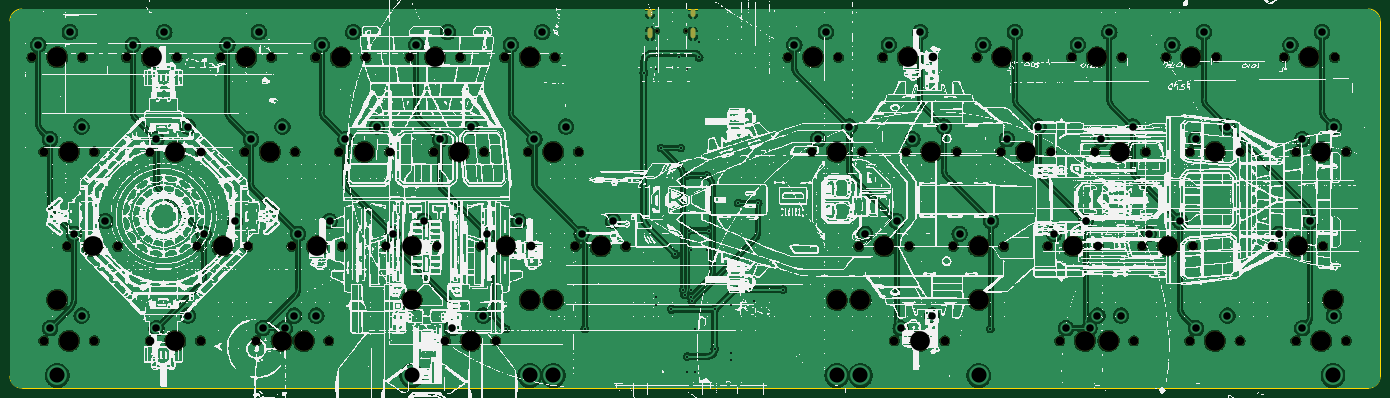
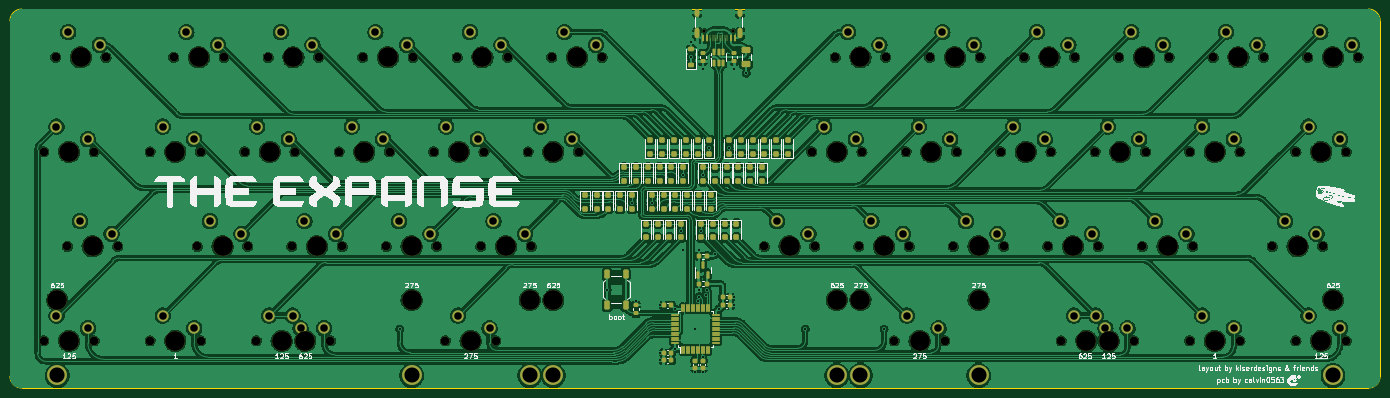
Circuit board: 11 layer files. Board 276.2 x 76.4 mm.
- bottom_copper: the expanse-B_Cu.gbr (933287 bytes)
- bottom_mask: the expanse-B_Mask.gbr (16827 bytes)
- paste: the expanse-B_Paste.gbr (8662 bytes)
- bottom_silk: the expanse-B_Silkscreen.gbr (123002 bytes)
- outline: the expanse-Edge_Cuts.gbr (986 bytes)
- top_copper: the expanse-F_Cu.gbr (732474 bytes)
- top_mask: the expanse-F_Mask.gbr (5702 bytes)
- paste: the expanse-F_Paste.gbr (458 bytes)
- top_silk: the expanse-F_Silkscreen.gbr (2335356 bytes)
- drill: the expanse-NPTH.drl (2369 bytes)
- drill: the expanse-PTH.drl (2570 bytes)

=== bottom_copper: the expanse-B_Cu.gbr (933287 bytes, source omitted) ===
=== bottom_mask: the expanse-B_Mask.gbr (16827 bytes, source omitted) ===
=== paste: the expanse-B_Paste.gbr (8662 bytes, source omitted) ===
=== bottom_silk: the expanse-B_Silkscreen.gbr (123002 bytes, source omitted) ===
=== outline: the expanse-Edge_Cuts.gbr ===
%TF.GenerationSoftware,KiCad,Pcbnew,(7.0.0)*%
%TF.CreationDate,2024-02-03T20:40:06+01:00*%
%TF.ProjectId,the expanse,74686520-6578-4706-916e-73652e6b6963,rev?*%
%TF.SameCoordinates,Original*%
%TF.FileFunction,Profile,NP*%
%FSLAX46Y46*%
G04 Gerber Fmt 4.6, Leading zero omitted, Abs format (unit mm)*
G04 Created by KiCad (PCBNEW (7.0.0)) date 2024-02-03 20:40:06*
%MOMM*%
%LPD*%
G01*
G04 APERTURE LIST*
%TA.AperFunction,Profile*%
%ADD10C,0.100000*%
%TD*%
G04 APERTURE END LIST*
D10*
X15875000Y-18056250D02*
X15875000Y-89693750D01*
X18256250Y-15675000D02*
G75*
G03*
X15875000Y-18056250I0J-2381250D01*
G01*
X18256250Y-92075000D02*
X289718750Y-92075000D01*
X289718750Y-92075000D02*
G75*
G03*
X292100000Y-89693750I-50J2381300D01*
G01*
X15875000Y-89693750D02*
G75*
G03*
X18256250Y-92075000I2381250J0D01*
G01*
X292100000Y-18056250D02*
G75*
G03*
X289718750Y-15675000I-2381300J-50D01*
G01*
X289718750Y-15675000D02*
X18256250Y-15675000D01*
X292100000Y-89693750D02*
X292100000Y-18056250D01*
M02*

=== top_copper: the expanse-F_Cu.gbr (732474 bytes, source omitted) ===
=== top_mask: the expanse-F_Mask.gbr ===
%TF.GenerationSoftware,KiCad,Pcbnew,(7.0.0)*%
%TF.CreationDate,2024-02-03T20:40:06+01:00*%
%TF.ProjectId,the expanse,74686520-6578-4706-916e-73652e6b6963,rev?*%
%TF.SameCoordinates,Original*%
%TF.FileFunction,Soldermask,Top*%
%TF.FilePolarity,Negative*%
%FSLAX46Y46*%
G04 Gerber Fmt 4.6, Leading zero omitted, Abs format (unit mm)*
G04 Created by KiCad (PCBNEW (7.0.0)) date 2024-02-03 20:40:06*
%MOMM*%
%LPD*%
G01*
G04 APERTURE LIST*
%ADD10C,1.750000*%
%ADD11C,3.987800*%
%ADD12C,0.650000*%
%ADD13O,1.000000X1.600000*%
%ADD14O,1.000000X2.100000*%
G04 APERTURE END LIST*
D10*
%TO.C,MX8*%
X191770000Y-25400000D03*
D11*
X196850000Y-25400000D03*
D10*
X201930000Y-25400000D03*
%TD*%
%TO.C,MX26*%
X53657500Y-63500000D03*
D11*
X58737500Y-63500000D03*
D10*
X63817500Y-63500000D03*
%TD*%
%TO.C,MX6*%
X115570000Y-25400000D03*
D11*
X120650000Y-25400000D03*
D10*
X125730000Y-25400000D03*
%TD*%
%TO.C,MX19*%
X177482500Y-44450000D03*
D11*
X182562500Y-44450000D03*
D10*
X187642500Y-44450000D03*
%TD*%
%TO.C,MX31*%
X187007500Y-63500000D03*
D11*
X192087500Y-63500000D03*
D10*
X197167500Y-63500000D03*
%TD*%
%TO.C,MX40*%
X65563750Y-82550000D03*
D11*
X70643750Y-82550000D03*
D10*
X75723750Y-82550000D03*
%TD*%
%TO.C,MX16*%
X82232500Y-44450000D03*
D11*
X87312500Y-44450000D03*
D10*
X92392500Y-44450000D03*
%TD*%
%TO.C,MX34*%
X244157500Y-63500000D03*
D11*
X249237500Y-63500000D03*
D10*
X254317500Y-63500000D03*
%TD*%
%TO.C,MX44*%
X253682500Y-82550000D03*
D11*
X258762500Y-82550000D03*
D10*
X263842500Y-82550000D03*
%TD*%
%TO.C,MX23*%
X253682500Y-44450000D03*
D11*
X258762500Y-44450000D03*
D10*
X263842500Y-44450000D03*
%TD*%
%TO.C,MX33*%
X225107500Y-63500000D03*
D11*
X230187500Y-63500000D03*
D10*
X235267500Y-63500000D03*
%TD*%
%TO.C,MX18*%
X120332500Y-44450000D03*
D11*
X125412500Y-44450000D03*
D10*
X130492500Y-44450000D03*
%TD*%
%TO.C,MX11*%
X248920000Y-25400000D03*
D11*
X254000000Y-25400000D03*
D10*
X259080000Y-25400000D03*
%TD*%
%TO.C,MX13*%
X22701250Y-44450000D03*
D11*
X27781250Y-44450000D03*
D10*
X32861250Y-44450000D03*
%TD*%
%TO.C,MX27*%
X72707500Y-63500000D03*
D11*
X77787500Y-63500000D03*
D10*
X82867500Y-63500000D03*
%TD*%
%TO.C,MX3*%
X58420000Y-25400000D03*
D11*
X63500000Y-25400000D03*
D10*
X68580000Y-25400000D03*
%TD*%
%TO.C,MX15*%
X63182500Y-44450000D03*
D11*
X68262500Y-44450000D03*
D10*
X73342500Y-44450000D03*
%TD*%
D11*
%TO.C,S4*%
X211137500Y-74295000D03*
X187325000Y-74295000D03*
%TD*%
D10*
%TO.C,MX17*%
X101282500Y-44450000D03*
D11*
X106362500Y-44450000D03*
D10*
X111442500Y-44450000D03*
%TD*%
%TO.C,MX38*%
X22701250Y-82550000D03*
D11*
X27781250Y-82550000D03*
D10*
X32861250Y-82550000D03*
%TD*%
%TO.C,MX14*%
X44132500Y-44450000D03*
D11*
X49212500Y-44450000D03*
D10*
X54292500Y-44450000D03*
%TD*%
%TO.C,MX28*%
X91757500Y-63500000D03*
D11*
X96837500Y-63500000D03*
D10*
X101917500Y-63500000D03*
%TD*%
%TO.C,MX37*%
X227488750Y-82550000D03*
D11*
X232568750Y-82550000D03*
D10*
X237648750Y-82550000D03*
%TD*%
%TO.C,MX1*%
X20320000Y-25400000D03*
D11*
X25400000Y-25400000D03*
D10*
X30480000Y-25400000D03*
%TD*%
D11*
%TO.C,S3*%
X120650000Y-74295000D03*
X96837500Y-74295000D03*
%TD*%
D10*
%TO.C,MX43*%
X232251250Y-82550000D03*
D11*
X237331250Y-82550000D03*
D10*
X242411250Y-82550000D03*
%TD*%
%TO.C,MX4*%
X77470000Y-25400000D03*
D11*
X82550000Y-25400000D03*
D10*
X87630000Y-25400000D03*
%TD*%
D11*
%TO.C,S2*%
X282575000Y-74295000D03*
X182562500Y-74295000D03*
%TD*%
D10*
%TO.C,MX42*%
X194151250Y-82550000D03*
D11*
X199231250Y-82550000D03*
D10*
X204311250Y-82550000D03*
%TD*%
%TO.C,MX41*%
X103663750Y-82550000D03*
D11*
X108743750Y-82550000D03*
D10*
X113823750Y-82550000D03*
%TD*%
D11*
%TO.C,S1*%
X125412500Y-74295000D03*
X25400000Y-74295000D03*
%TD*%
D10*
%TO.C,MX35*%
X270351250Y-63500000D03*
D11*
X275431250Y-63500000D03*
D10*
X280511250Y-63500000D03*
%TD*%
%TO.C,MX36*%
X70008750Y-82550000D03*
D11*
X75088750Y-82550000D03*
D10*
X80168750Y-82550000D03*
%TD*%
%TO.C,MX32*%
X206057500Y-63500000D03*
D11*
X211137500Y-63500000D03*
D10*
X216217500Y-63500000D03*
%TD*%
%TO.C,MX25*%
X27463750Y-63500000D03*
D11*
X32543750Y-63500000D03*
D10*
X37623750Y-63500000D03*
%TD*%
%TO.C,MX22*%
X234632500Y-44450000D03*
D11*
X239712500Y-44450000D03*
D10*
X244792500Y-44450000D03*
%TD*%
%TO.C,MX39*%
X44132500Y-82550000D03*
D11*
X49212500Y-82550000D03*
D10*
X54292500Y-82550000D03*
%TD*%
%TO.C,MX20*%
X196532500Y-44450000D03*
D11*
X201612500Y-44450000D03*
D10*
X206692500Y-44450000D03*
%TD*%
%TO.C,MX12*%
X272732500Y-25400000D03*
D11*
X277812500Y-25400000D03*
D10*
X282892500Y-25400000D03*
%TD*%
%TO.C,MX10*%
X229870000Y-25400000D03*
D11*
X234950000Y-25400000D03*
D10*
X240030000Y-25400000D03*
%TD*%
%TO.C,MX9*%
X210820000Y-25400000D03*
D11*
X215900000Y-25400000D03*
D10*
X220980000Y-25400000D03*
%TD*%
%TO.C,MX7*%
X172720000Y-25400000D03*
D11*
X177800000Y-25400000D03*
D10*
X182880000Y-25400000D03*
%TD*%
%TO.C,MX45*%
X275113750Y-82550000D03*
D11*
X280193750Y-82550000D03*
D10*
X285273750Y-82550000D03*
%TD*%
%TO.C,MX5*%
X96520000Y-25400000D03*
D11*
X101600000Y-25400000D03*
D10*
X106680000Y-25400000D03*
%TD*%
%TO.C,MX21*%
X215582500Y-44450000D03*
D11*
X220662500Y-44450000D03*
D10*
X225742500Y-44450000D03*
%TD*%
%TO.C,MX29*%
X110807500Y-63500000D03*
D11*
X115887500Y-63500000D03*
D10*
X120967500Y-63500000D03*
%TD*%
%TO.C,MX24*%
X275113750Y-44450000D03*
D11*
X280193750Y-44450000D03*
D10*
X285273750Y-44450000D03*
%TD*%
%TO.C,MX2*%
X39370000Y-25400000D03*
D11*
X44450000Y-25400000D03*
D10*
X49530000Y-25400000D03*
%TD*%
%TO.C,MX30*%
X129857500Y-63500000D03*
D11*
X134937500Y-63500000D03*
D10*
X140017500Y-63500000D03*
%TD*%
D12*
%TO.C,J1*%
X146335000Y-20062500D03*
X152115000Y-20062500D03*
D13*
X144904999Y-16412499D03*
D14*
X144904999Y-20592499D03*
D13*
X153544999Y-16412499D03*
D14*
X153544999Y-20592499D03*
%TD*%
M02*

=== paste: the expanse-F_Paste.gbr ===
%TF.GenerationSoftware,KiCad,Pcbnew,(7.0.0)*%
%TF.CreationDate,2024-02-03T20:40:06+01:00*%
%TF.ProjectId,the expanse,74686520-6578-4706-916e-73652e6b6963,rev?*%
%TF.SameCoordinates,Original*%
%TF.FileFunction,Paste,Top*%
%TF.FilePolarity,Positive*%
%FSLAX46Y46*%
G04 Gerber Fmt 4.6, Leading zero omitted, Abs format (unit mm)*
G04 Created by KiCad (PCBNEW (7.0.0)) date 2024-02-03 20:40:06*
%MOMM*%
%LPD*%
G01*
G04 APERTURE LIST*
G04 APERTURE END LIST*
M02*

=== top_silk: the expanse-F_Silkscreen.gbr (2335356 bytes, source omitted) ===
=== drill: the expanse-NPTH.drl ===
M48
; DRILL file {KiCad (7.0.0)} date Sat Feb  3 20:40:08 2024
; FORMAT={-:-/ absolute / inch / decimal}
; #@! TF.CreationDate,2024-02-03T20:40:08+01:00
; #@! TF.GenerationSoftware,Kicad,Pcbnew,(7.0.0)
; #@! TF.FileFunction,NonPlated,1,2,NPTH
FMAT,2
INCH
; #@! TA.AperFunction,NonPlated,NPTH,ComponentDrill
T1C0.0256
; #@! TA.AperFunction,NonPlated,NPTH,ComponentDrill
T2C0.0689
; #@! TA.AperFunction,NonPlated,NPTH,ComponentDrill
T3C0.1570
%
G90
G05
T1
X5.7612Y-0.7899
X5.9888Y-0.7899
T2
X0.8Y-1.0
X0.8937Y-1.75
X0.8937Y-3.25
X1.0813Y-2.5
X1.2Y-1.0
X1.2937Y-1.75
X1.2937Y-3.25
X1.4812Y-2.5
X1.55Y-1.0
X1.7375Y-1.75
X1.7375Y-3.25
X1.95Y-1.0
X2.1125Y-2.5
X2.1375Y-1.75
X2.1375Y-3.25
X2.3Y-1.0
X2.4875Y-1.75
X2.5125Y-2.5
X2.5812Y-3.25
X2.7Y-1.0
X2.7563Y-3.25
X2.8625Y-2.5
X2.8875Y-1.75
X2.9812Y-3.25
X3.05Y-1.0
X3.1562Y-3.25
X3.2375Y-1.75
X3.2625Y-2.5
X3.45Y-1.0
X3.6125Y-2.5
X3.6375Y-1.75
X3.8Y-1.0
X3.9875Y-1.75
X4.0125Y-2.5
X4.0812Y-3.25
X4.2Y-1.0
X4.3625Y-2.5
X4.3875Y-1.75
X4.4813Y-3.25
X4.55Y-1.0
X4.7375Y-1.75
X4.7625Y-2.5
X4.95Y-1.0
X5.1125Y-2.5
X5.1375Y-1.75
X5.5125Y-2.5
X6.8Y-1.0
X6.9875Y-1.75
X7.2Y-1.0
X7.3625Y-2.5
X7.3875Y-1.75
X7.55Y-1.0
X7.6437Y-3.25
X7.7375Y-1.75
X7.7625Y-2.5
X7.95Y-1.0
X8.0437Y-3.25
X8.1125Y-2.5
X8.1375Y-1.75
X8.3Y-1.0
X8.4875Y-1.75
X8.5125Y-2.5
X8.7Y-1.0
X8.8625Y-2.5
X8.8875Y-1.75
X8.9562Y-3.25
X9.05Y-1.0
X9.1437Y-3.25
X9.2375Y-1.75
X9.2625Y-2.5
X9.3562Y-3.25
X9.45Y-1.0
X9.5437Y-3.25
X9.6125Y-2.5
X9.6375Y-1.75
X9.8Y-1.0
X9.9875Y-1.75
X9.9875Y-3.25
X10.0125Y-2.5
X10.2Y-1.0
X10.3875Y-1.75
X10.3875Y-3.25
X10.6437Y-2.5
X10.7375Y-1.0
X10.8312Y-1.75
X10.8312Y-3.25
X11.0437Y-2.5
X11.1375Y-1.0
X11.2312Y-1.75
X11.2312Y-3.25
T3
X1.0Y-1.0
X1.0Y-2.925
X1.0938Y-1.75
X1.0938Y-3.25
X1.2812Y-2.5
X1.75Y-1.0
X1.9375Y-1.75
X1.9375Y-3.25
X2.3125Y-2.5
X2.5Y-1.0
X2.6875Y-1.75
X2.7812Y-3.25
X2.9562Y-3.25
X3.0625Y-2.5
X3.25Y-1.0
X3.4375Y-1.75
X3.8125Y-2.5
X3.8125Y-2.925
X4.0Y-1.0
X4.1875Y-1.75
X4.2812Y-3.25
X4.5625Y-2.5
X4.75Y-1.0
X4.75Y-2.925
X4.9375Y-1.75
X4.9375Y-2.925
X5.3125Y-2.5
X7.0Y-1.0
X7.1875Y-1.75
X7.1875Y-2.925
X7.375Y-2.925
X7.5625Y-2.5
X7.75Y-1.0
X7.8438Y-3.25
X7.9375Y-1.75
X8.3125Y-2.5
X8.3125Y-2.925
X8.5Y-1.0
X8.6875Y-1.75
X9.0625Y-2.5
X9.1562Y-3.25
X9.25Y-1.0
X9.3438Y-3.25
X9.4375Y-1.75
X9.8125Y-2.5
X10.0Y-1.0
X10.1875Y-1.75
X10.1875Y-3.25
X10.8438Y-2.5
X10.9375Y-1.0
X11.0312Y-1.75
X11.0312Y-3.25
X11.125Y-2.925
T0
M30

=== drill: the expanse-PTH.drl ===
M48
; DRILL file {KiCad (7.0.0)} date Sat Feb  3 20:40:08 2024
; FORMAT={-:-/ absolute / inch / decimal}
; #@! TF.CreationDate,2024-02-03T20:40:08+01:00
; #@! TF.GenerationSoftware,Kicad,Pcbnew,(7.0.0)
; #@! TF.FileFunction,Plated,1,2,PTH
FMAT,2
INCH
; #@! TA.AperFunction,Plated,PTH,ViaDrill
T1C0.0157
; #@! TA.AperFunction,Plated,PTH,ComponentDrill
T2C0.0236
; #@! TA.AperFunction,Plated,PTH,ComponentDrill
T3C0.0600
; #@! TA.AperFunction,Plated,PTH,ComponentDrill
T4C0.1200
%
G90
G05
T1
X4.5625Y-3.1562
X5.1875Y-3.1562
X5.6562Y-1.125
X5.75Y-1.0938
X5.75Y-2.9062
X5.75Y-2.9688
X5.7931Y-1.7188
X5.875Y-3.0
X5.9069Y-2.5631
X5.9375Y-1.0
X5.9493Y-1.7188
X5.9688Y-2.8438
X5.9788Y-2.8836
X6.0Y-1.0938
X6.0Y-1.9375
X6.0Y-3.375
X6.0Y-3.5
X6.0157Y-2.375
X6.0297Y-2.899
X6.0312Y-2.5312
X6.0312Y-2.8438
X6.0379Y-2.9375
X6.0625Y-3.1562
X6.0625Y-3.5
X6.0938Y-0.875
X6.0938Y-1.0
X6.1562Y-1.9375
X6.1562Y-2.5312
X6.172Y-2.375
X6.2188Y-3.0
X6.2188Y-3.3125
X6.3438Y-2.9688
X6.3438Y-3.3438
X6.3438Y-3.4062
X6.4062Y-2.1562
X6.5312Y-2.9375
X6.5625Y-2.1562
X6.7603Y-2.8438
X8.4062Y-3.1562
T3
X0.85Y-0.9
X0.9437Y-1.65
X0.9437Y-3.15
X1.1Y-0.8
X1.1312Y-2.4
X1.1937Y-1.55
X1.1937Y-3.05
X1.3812Y-2.3
X1.6Y-0.9
X1.7875Y-1.65
X1.7875Y-3.15
X1.85Y-0.8
X2.0375Y-1.55
X2.0375Y-3.05
X2.1625Y-2.4
X2.35Y-0.9
X2.4125Y-2.3
X2.5375Y-1.65
X2.6Y-0.8
X2.6313Y-3.15
X2.7875Y-1.55
X2.8062Y-3.15
X2.8813Y-3.05
X2.9125Y-2.4
X3.0562Y-3.05
X3.1Y-0.9
X3.1625Y-2.3
X3.2875Y-1.65
X3.35Y-0.8
X3.5375Y-1.55
X3.6625Y-2.4
X3.85Y-0.9
X3.9125Y-2.3
X4.0375Y-1.65
X4.1Y-0.8
X4.1312Y-3.15
X4.2875Y-1.55
X4.3812Y-3.05
X4.4125Y-2.4
X4.6Y-0.9
X4.6625Y-2.3
X4.7875Y-1.65
X4.85Y-0.8
X5.0375Y-1.55
X5.1625Y-2.4
X5.4125Y-2.3
X6.85Y-0.9
X7.0375Y-1.65
X7.1Y-0.8
X7.2875Y-1.55
X7.4125Y-2.4
X7.6Y-0.9
X7.6625Y-2.3
X7.6937Y-3.15
X7.7875Y-1.65
X7.85Y-0.8
X7.9437Y-3.05
X8.0375Y-1.55
X8.1625Y-2.4
X8.35Y-0.9
X8.4125Y-2.3
X8.5375Y-1.65
X8.6Y-0.8
X8.7875Y-1.55
X8.9125Y-2.4
X9.0062Y-3.15
X9.1Y-0.9
X9.1625Y-2.3
X9.1937Y-3.15
X9.2562Y-3.05
X9.2875Y-1.65
X9.35Y-0.8
X9.4437Y-3.05
X9.5375Y-1.55
X9.6625Y-2.4
X9.85Y-0.9
X9.9125Y-2.3
X10.0375Y-1.65
X10.0375Y-3.15
X10.1Y-0.8
X10.2875Y-1.55
X10.2875Y-3.05
X10.6937Y-2.4
X10.7875Y-0.9
X10.8812Y-1.65
X10.8812Y-3.15
X10.9437Y-2.3
X11.0375Y-0.8
X11.1312Y-1.55
X11.1312Y-3.05
T4
X1.0Y-3.525
X3.8125Y-3.525
X4.75Y-3.525
X4.9375Y-3.525
X7.1875Y-3.525
X7.375Y-3.525
X8.3125Y-3.525
X11.125Y-3.525
T2
G00X5.7049Y-0.6344
M15
G01X5.7049Y-0.658
M16
G05
G00X5.7049Y-0.7891
M15
G01X5.7049Y-0.8324
M16
G05
G00X6.0451Y-0.6344
M15
G01X6.0451Y-0.658
M16
G05
G00X6.0451Y-0.7891
M15
G01X6.0451Y-0.8324
M16
G05
T0
M30

